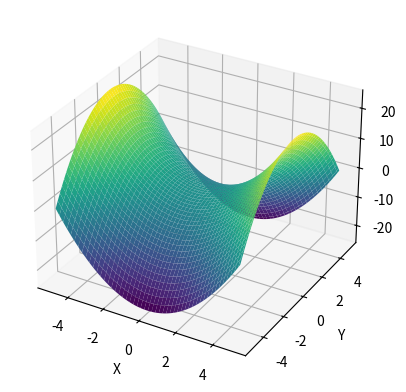

This chart was generated by the following Python code:
import numpy as np
import matplotlib.pyplot as plt

x = np.linspace(-5, 5, 100)
y = np.linspace(-5, 5, 100)
X, Y = np.meshgrid(x, y)

Z = X**2 - Y**2

fig = plt.figure()
ax = fig.add_subplot(111, projection='3d')

ax.plot_surface(X, Y, Z, cmap='viridis')

ax.set_xlabel('X')
ax.set_ylabel('Y')
ax.set_zlabel('Z')

plt.show()
